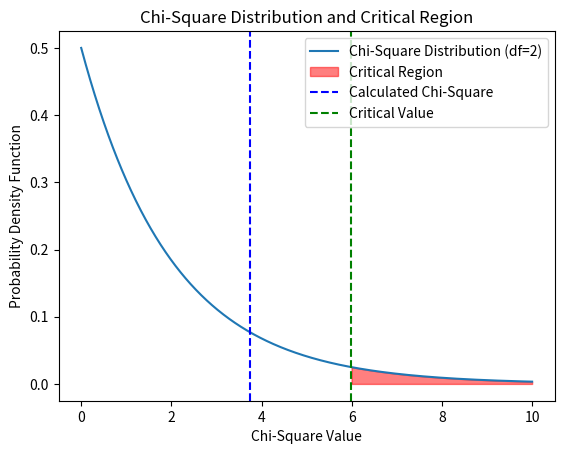

Here is the Python script that generated this plot:
import numpy as np
import matplotlib.pyplot as plt
import scipy.stats as stats

df = 2
alpha = 0.05

critical_value = stats.chi2.ppf(1 - alpha, df)
critical_value

import numpy as np
import matplotlib.pyplot as plt
import scipy.stats as stats

df = 2
alpha = 0.05
c_val = stats.chi2.ppf(1 - alpha, df)
cal_chi_s = 3.747

x = np.linspace(0, 10, 1000)
y = stats.chi2.pdf(x, df)

plt.plot(x, y, label='Chi-Square Distribution (df=2)')
plt.fill_between(x, y, where=(x > c_val), color='red', alpha=0.5, label='Critical Region')
plt.axvline(cal_chi_s, color='blue', linestyle='dashed', label='Calculated Chi-Square')
plt.axvline(c_val, color='green', linestyle='dashed', label='Critical Value')
plt.title('Chi-Square Distribution and Critical Region')
plt.xlabel('Chi-Square Value')
plt.ylabel('Probability Density Function')
plt.legend()
plt.show()
